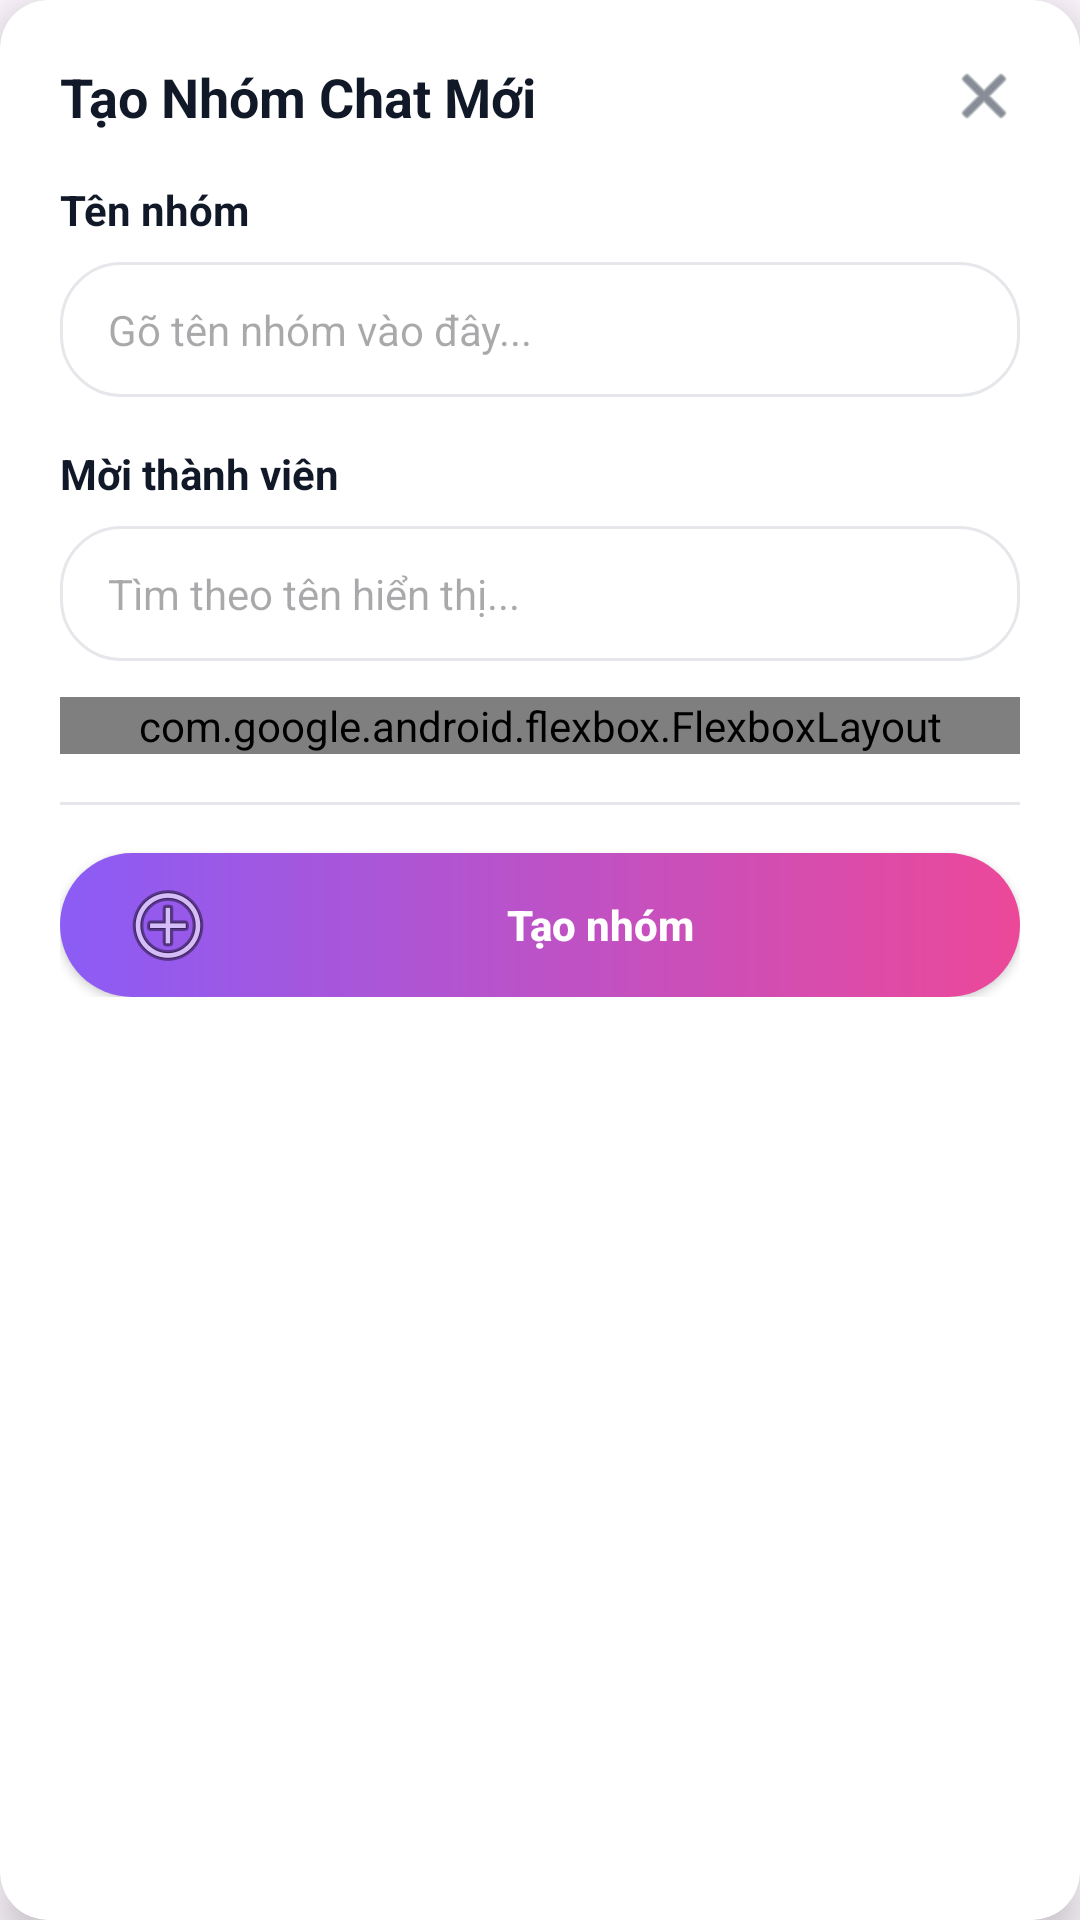

The Android layout XML behind this screen, and the referenced resources:
<!-- AndroidManifest.xml: application theme Theme.ChatRT -->
<!-- res/layout/dialog_create_group.xml -->
<?xml version="1.0" encoding="utf-8"?>
<androidx.cardview.widget.CardView xmlns:android="http://schemas.android.com/apk/res/android"
    xmlns:app="http://schemas.android.com/apk/res-auto"
    android:layout_width="350dp"
    android:layout_height="wrap_content"
    app:cardCornerRadius="16dp"
    app:cardElevation="8dp">

    <LinearLayout
        android:layout_width="match_parent"
        android:layout_height="wrap_content"
        android:orientation="vertical"
        android:padding="20dp">

        <RelativeLayout
            android:layout_width="match_parent"
            android:layout_height="wrap_content">

            <TextView
                android:layout_width="wrap_content"
                android:layout_height="wrap_content"
                android:text="Tạo Nhóm Chat Mới"
                android:textColor="#111827"
                android:textSize="18sp"
                android:textStyle="bold" />

            <ImageView
                android:id="@+id/btnClose"
                android:layout_width="24dp"
                android:layout_height="24dp"
                android:layout_alignParentEnd="true"
                android:src="@android:drawable/ic_menu_close_clear_cancel"
                app:tint="#374151"
                android:contentDescription="Close" />
        </RelativeLayout>

        <TextView
            android:layout_width="wrap_content"
            android:layout_height="wrap_content"
            android:layout_marginTop="16dp"
            android:text="Tên nhóm"
            android:textColor="#111827"
            android:textSize="14sp"
            android:textStyle="bold" />

        <EditText
            android:id="@+id/etGroupName"
            android:layout_width="match_parent"
            android:layout_height="45dp"
            android:layout_marginTop="8dp"
            android:background="@drawable/bg_white_rounded"
            android:hint="Gõ tên nhóm vào đây..."
            android:paddingHorizontal="16dp"
            android:textSize="14sp"
            android:inputType="text"
            android:maxLines="1"
            android:autofillHints="name" />

        <TextView
            android:layout_width="wrap_content"
            android:layout_height="wrap_content"
            android:layout_marginTop="16dp"
            android:text="Mời thành viên"
            android:textColor="#111827"
            android:textSize="14sp"
            android:textStyle="bold" />

        <EditText
            android:id="@+id/etSearchMember"
            android:layout_width="match_parent"
            android:layout_height="45dp"
            android:layout_marginTop="8dp"
            android:background="@drawable/bg_white_rounded"
            android:hint="Tìm theo tên hiển thị..."
            android:paddingHorizontal="16dp"
            android:textSize="14sp"
            android:inputType="text"
            android:maxLines="1"
            android:autofillHints="name" />

        
        <androidx.recyclerview.widget.RecyclerView
            android:id="@+id/rvSuggestions"
            android:layout_width="match_parent"
            android:layout_height="wrap_content"
            android:layout_marginTop="4dp"
            android:background="@drawable/bg_white_rounded"
            android:elevation="4dp"
            android:visibility="gone" />

        
        <com.google.android.flexbox.FlexboxLayout
            android:id="@+id/flexSelectedMembers"
            android:layout_width="match_parent"
            android:layout_height="wrap_content"
            android:layout_marginTop="12dp"
            app:flexWrap="wrap"
            app:alignItems="stretch"
            app:alignContent="stretch" />

        <View
            android:layout_width="match_parent"
            android:layout_height="1dp"
            android:layout_marginTop="16dp"
            android:background="#E5E7EB" />

        <androidx.appcompat.widget.AppCompatButton
            android:id="@+id/btnCreateGroup"
            android:layout_width="match_parent"
            android:layout_height="48dp"
            android:layout_marginTop="16dp"
            android:background="@drawable/bg_gradient_rounded"
            android:backgroundTint="@null"
            android:drawableStart="@android:drawable/ic_menu_add"
            android:drawablePadding="8dp"
            android:paddingHorizontal="20dp"
            android:text="Tạo nhóm"
            android:textAllCaps="false"
            android:textColor="#FFFFFF"
            android:textStyle="bold" />

    </LinearLayout>
</androidx.cardview.widget.CardView>
<!-- resources referenced by this layout -->
<resources>
  <!-- drawable bg_gradient_rounded (drawable) -->
  <?xml version="1.0" encoding="utf-8"?>
  <shape xmlns:android="http://schemas.android.com/apk/res/android">
      <gradient
          android:startColor="#8B5CF6"
          android:endColor="#EC4899"
          android:angle="0" />
      <corners android:radius="25dp" />
  </shape>
  <!-- drawable bg_white_rounded (drawable) -->
  <?xml version="1.0" encoding="utf-8"?>
  <shape xmlns:android="http://schemas.android.com/apk/res/android">
      <solid android:color="#FFFFFF" />
      <stroke
          android:width="1dp"
          android:color="#E5E7EB" />
      <corners android:radius="20dp" />
  </shape>
  <style name="Theme.ChatRT" parent="Base.Theme.ChatRT" />
  <style name="Base.Theme.ChatRT" parent="Theme.Material3.DayNight.NoActionBar">
          
          
      </style>
</resources>
